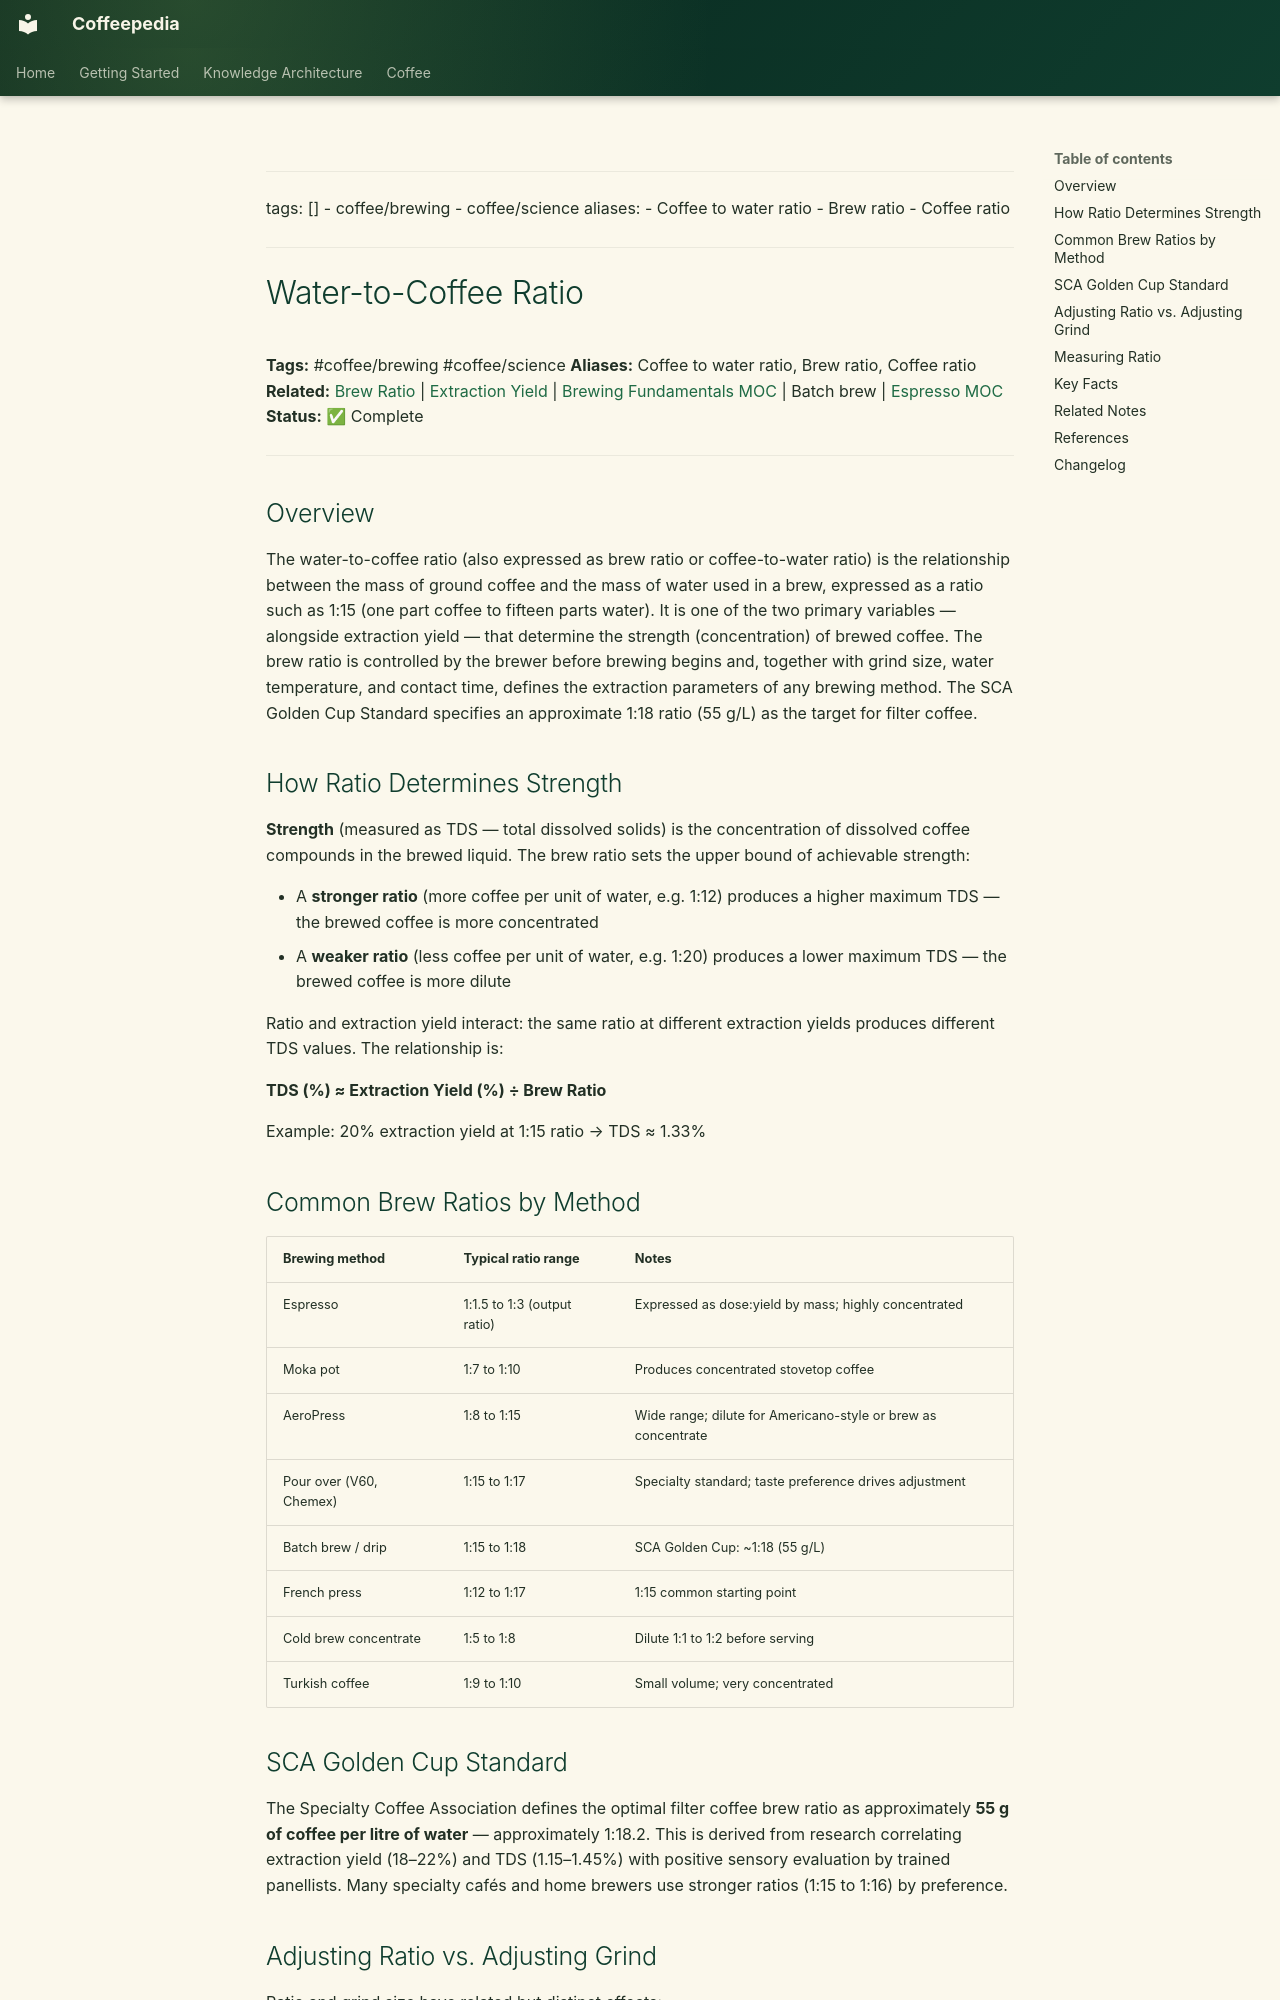

repository: Vauldt/all-about-coffee · page: coffee/coffee-brewing/water-to-coffee-ratio/index.html · generator: mkdocs

---
tags: []
  - coffee/brewing
  - coffee/science
aliases:
  - Coffee to water ratio
  - Brew ratio
  - Coffee ratio
---

# Water-to-Coffee Ratio

**Tags:** #coffee/brewing #coffee/science
**Aliases:** Coffee to water ratio, Brew ratio, Coffee ratio
**Related:** [Brew Ratio](../brewing-fundamentals/brew-ratio.md) | [Extraction Yield](../brewing-fundamentals/extraction-yield.md) | [Brewing Fundamentals MOC](../maps-of-content/brewing-fundamentals-moc.md) | Batch brew | [Espresso MOC](../maps-of-content/espresso-moc.md)
**Status:** ✅ Complete

---

## Overview

The water-to-coffee ratio (also expressed as brew ratio or coffee-to-water ratio) is the relationship between the mass of ground coffee and the mass of water used in a brew, expressed as a ratio such as 1:15 (one part coffee to fifteen parts water). It is one of the two primary variables — alongside extraction yield — that determine the strength (concentration) of brewed coffee. The brew ratio is controlled by the brewer before brewing begins and, together with grind size, water temperature, and contact time, defines the extraction parameters of any brewing method. The SCA Golden Cup Standard specifies an approximate 1:18 ratio (55 g/L) as the target for filter coffee.

## How Ratio Determines Strength

**Strength** (measured as TDS — total dissolved solids) is the concentration of dissolved coffee compounds in the brewed liquid. The brew ratio sets the upper bound of achievable strength:

- A **stronger ratio** (more coffee per unit of water, e.g. 1:12) produces a higher maximum TDS — the brewed coffee is more concentrated
- A **weaker ratio** (less coffee per unit of water, e.g. 1:20) produces a lower maximum TDS — the brewed coffee is more dilute

Ratio and extraction yield interact: the same ratio at different extraction yields produces different TDS values. The relationship is:

**TDS (%) ≈ Extraction Yield (%) ÷ Brew Ratio**

Example: 20% extraction yield at 1:15 ratio → TDS ≈ 1.33%

## Common Brew Ratios by Method

| Brewing method | Typical ratio range | Notes |
| :--- | :--- | :--- |
| Espresso | 1:1.5 to 1:3 (output ratio) | Expressed as dose:yield by mass; highly concentrated |
| Moka pot | 1:7 to 1:10 | Produces concentrated stovetop coffee |
| AeroPress | 1:8 to 1:15 | Wide range; dilute for Americano-style or brew as concentrate |
| Pour over (V60, Chemex) | 1:15 to 1:17 | Specialty standard; taste preference drives adjustment |
| Batch brew / drip | 1:15 to 1:18 | SCA Golden Cup: ~1:18 (55 g/L) |
| French press | 1:12 to 1:17 | 1:15 common starting point |
| Cold brew concentrate | 1:5 to 1:8 | Dilute 1:1 to 1:2 before serving |
| Turkish coffee | 1:9 to 1:10 | Small volume; very concentrated |
